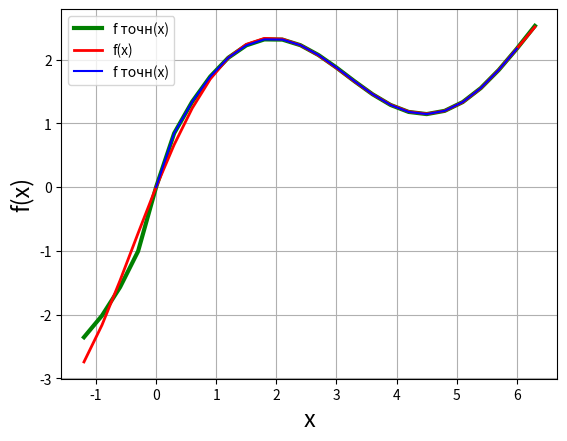

The script that saved this image:
import matplotlib.pyplot as plt
import numpy as np
import math

def variant7(x):
    if x<0:
        return -1.3*math.sqrt(abs(x)) + math.sin(x)
    else:
        return math.sqrt(x)+math.sin(x)

def lagranz(x, y, t):
    z = 0
    for j in range(len(y)):
        p1 = 1
        p2 = 1
        for i in range(len(x)):
            if i == j:
                p1 = p1 * 1
                p2 = p2 * 1
            else:
                p1 = p1 * (t - x[i])
                p2 = p2 * (x[j] - x[i])
        z = z + y[j] * p1 / p2
    return z

a = 0
b = 6
n = 5
H = (b - a) / n
h = (b-a) / (4*n)
X = []
Y = []

for k in range(n+1):
    x = a + k * H
    X.append(x)
    fx = variant7(x)
    Y.append(fx)
# print(X)
# print(Y)

print('\nТаблиця на інтервалі [a, b] з кроком Н\n')
print('\tN \t\t X\t\t   f(x)')
for i in range(len(X)):
    print('\t' + str(i+1)+ '\t' + ("%7.1f" % X[i])+'\t\t'+str("%7.3f" %Y[i]))

# Y_interpolated =[lagranz(X,Y, i) for i in range(len(Y))]
# # print(Y_interpolated)
#
# relative_error = [Y[i]-Y_interpolated[i] for i in range(len(Y))]
# # print(relative_error)
#
# abs_error = [(abs(Y[i]-Y_interpolated[i]))/Y[i]*100 if(Y[i]!=0) else 'Null division ERROR' for i in range(len(Y))]
# # print(abs_error)

print('\n\n')

X_task=[]
Y_task=[]
Y_interpolated_task=[]
p_task = []
pr_task = []
x = a-H
#???
while(x<b+h):
    f1 = variant7(x) # fточн(x)
    f2 = lagranz(X,Y, x) # Lagranz
    p = f1 - f2
    pr = abs((p / f1) * 100)
    X_task.append(x)
    Y_task.append(f1)
    Y_interpolated_task.append(f2)
    p_task.append(p)
    pr_task.append(pr)
    x += h


print('\nТаблиця на інтервалі [a-H, b+H] з кроком h\n')
print('\tN \t\t X\t\t f точн(x) \t\t  f(x) \t\t f точн(x)-f(x) \t\t %')
for i in range(len(X_task)):
    print('\t'+str(i+1)+'\t'+("%7.1f"%X_task[i])+'\t\t'+str("%7.3f"%Y_task[i])+'\t\t\t'+("%7.3f"%Y_interpolated_task[i])+'\t\t\t'+("%7.3f"%p_task[i])+'\t\t\t'+("%7.3f"%pr_task[i]))


plt.plot(X_task,Y_task,'g', linewidth='3', label='f точн(х)')
plt.plot(X_task,Y_interpolated_task, 'r',linewidth='2', label='f(х)')

plt.xlabel('x', fontsize=17)
plt.ylabel('f(x)', fontsize=17)
plt.legend()
plt.grid(True)
plt.show()


#доп завдання (для n20)
n_mytask = 20
H_mytask = (b - a) / n_mytask
h_mytask = (b-a) / (4*n_mytask)
X_mytask=[]
Y_mytask=[]
for k in range(n_mytask+1):
    x = a + k * H_mytask
    X_mytask.append(x)
    fx = variant7(x)
    Y_mytask.append(fx)

print('\n\nДодадкове завдання: 7) Провести розрахунки для n=20. ')
print('\tN \t\t X\t\t   f(x)')
for i in range(len(X_mytask)):
    print('\t' + str(i+1)+ '\t' + ("%7.1f" % X_mytask[i])+'\t\t'+str("%7.3f" %Y_mytask[i]))

plt.plot(X_mytask, Y_mytask,'b', label='f точн(х)')

plt.xlabel('x', fontsize=17)
plt.ylabel('f(x)', fontsize=17)
plt.legend()
plt.grid(True)
plt.show()

def koef_polinom(A,X,Y):
    X1 =[[0 for i in range(6)] for i in range(6)]
    #X1=[[]]
    Y1=[0 for i in range(6)]
    for i in range(n):
        X1[0][i]=pow(X[0],i)
        X1[1][i]=pow(X[1],i)
        X1[2][i]=pow(X[2],i)
        X1[3][i]=pow(X[3],i)
        X1[4][i] = pow(X[4], i)
        X1[5][i] = pow(X[5], i)
        Y1[i]=Y[i]

    for k in range(n):
        AMAX = abs(X1[k][k])
        H = k

        i=k+1
        #for (int i = k + 1; i < n; i++)
        while(i<n):
            if (abs(X1[i][k]) > AMAX):
                AMAX = abs(X1[i][k])
                H = i
            i+=1

        if (H != k):
            j=k
            #for (int j = k; j < n; j++):
            while j < n:
                C = X1[k][j]
                X1[k][j] = X1[H][j]
                X1[H][j]= C
                j += 1

            temp = Y1[k]
            Y1[k] = Y1[H]
            Y1[H] = temp

        for i in range(n):
            if (i != k):
                R =  X1[i][k] / X1[k][k]

                j = k
                # for (int j = k; j < n; j++):
                while j < n:
                    X1[i][j] = X1[i][j] - R * X1[k][j]
                    j+=1
                Y1[i] = Y1[i] - R * Y1[k]
    for i in range(n):
        A.append(Y1[i] /X1[i][i])

    return A

A=[]

# print(koef_polinom(A,X,Y))
#[0.0, 2.564233926599919, -0.7400728141171645, -0.005467378640568845, 0.012324446217821805]



















